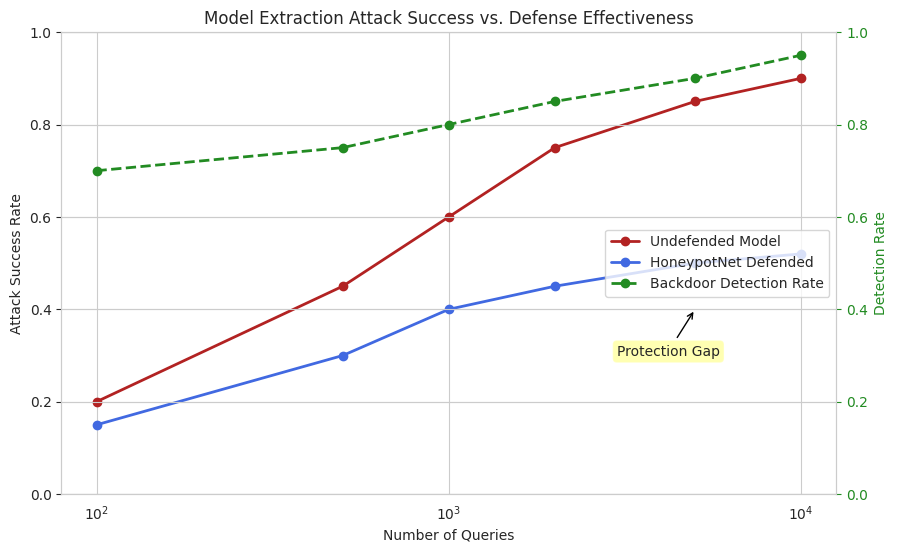

Python code for this plot:
import os, matplotlib.pyplot as plt, numpy as np, seaborn as sns
os.makedirs('figures/deception', exist_ok=True)
sns.set_style('whitegrid')
q = [100, 500, 1000, 2000, 5000, 10000]
u = [0.2, 0.45, 0.6, 0.75, 0.85, 0.9]
d = [0.15, 0.3, 0.4, 0.45, 0.5, 0.52]
b = [0.7, 0.75, 0.8, 0.85, 0.9, 0.95]
fig, ax1 = plt.subplots(figsize=(10, 6))
ax1.plot(q, u, 'o-', color='firebrick', lw=2, label='Undefended Model')
ax1.plot(q, d, 'o-', color='royalblue', lw=2, label='HoneypotNet Defended')
ax1.set_xlabel('Number of Queries'), ax1.set_ylabel('Attack Success Rate')
ax1.set_ylim(0, 1), ax1.set_xscale('log')
ax2 = ax1.twinx()
ax2.plot(q, b, 'o--', color='forestgreen', lw=2, label='Backdoor Detection Rate')
ax2.set_ylabel('Detection Rate', color='forestgreen')
ax2.tick_params(axis='y', colors='forestgreen'), ax2.set_ylim(0, 1)
ax1.annotate('Protection Gap', xy=(5000, 0.4), xytext=(3000, 0.3),
            arrowprops=dict(arrowstyle='->', color='black'),
            bbox=dict(boxstyle='round,pad=0.3', fc='yellow', alpha=0.3))
ax1.set_title('Model Extraction Attack Success vs. Defense Effectiveness')
lines1, labels1 = ax1.get_legend_handles_labels()
lines2, labels2 = ax2.get_legend_handles_labels()
ax1.legend(lines1 + lines2, labels1 + labels2, loc='center right')
plt.savefig('figures/deception/attack_success_comparison.png', dpi=300, bbox_inches='tight')
print("✅ HoneypotNet defense simulation completed!")